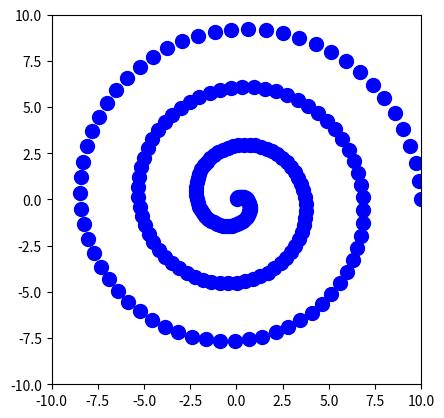

Write the Python code that produced this figure.
import math
import numpy as np
import matplotlib.pyplot as plt

def arange(start, stop, step):
    my_list = []

    while start < stop:
        my_list.append(start)
        start += step

    return my_list

# vary angle alpha between 0 to 20 radians in steps of 0.1
for angle in arange(0, 20, 0.1):
    # calculate radius based on alpha
    r = 10 - 0.5 * angle

    # convert to Cartesian coordinates
    x = r * math.cos(angle)
    y = r * math.sin(angle)

    # plot graph
    plt.plot(x, y, 'bo', markersize = 10)  # blue point
    plt.xlim(-10, 10)
    plt.ylim(-10, 10)
    plt.gca().set_aspect('equal')  # keep square aspect ratio 

    # update graph
    plt.draw()
    plt.pause(0.05)